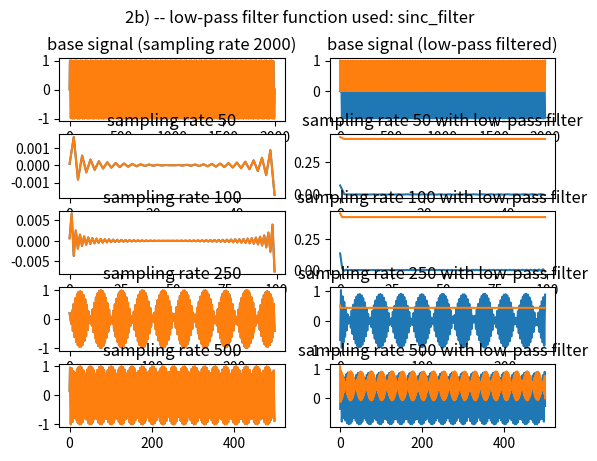

Recreate this plot in Python.
#!/usr/bin/env python3

import numpy as np
from scipy import signal
from matplotlib import pyplot as plt


def sine_signal(sampling_rate):
    return np.sin(np.linspace(0, 2 * np.pi * 120, sampling_rate))


def butter_filter(arr):
    # see Examples section here:
    # https://docs.scipy.org/doc/scipy/reference/generated/scipy.signal.lfilter.html
    b, a = signal.butter(3, 0.15)
    zi = signal.lfilter_zi(b, a)
    lowpass_signal, _ = \
        signal.lfilter(b, a, arr, zi=zi*arr[0])

    return lowpass_signal


def sinc_filter(arr):
    return np.sinc(arr)


def undersampling(filter_function):
    plt.suptitle("2b) -- low-pass filter function used: " +
                 filter_function.__name__)
    base_signal = sine_signal(2000)
    plt.subplot(5, 2, 1)
    plt.plot(base_signal)
    plt.title("base signal (sampling rate 2000)")

    sampling_rates = [50, 100, 250, 500]

    lowpass_signal = filter_function(base_signal)
    plt.subplot(5, 2, 2)
    plt.plot(lowpass_signal)
    plt.title("base signal (low-pass filtered)")

    idx = 3
    for srate in sampling_rates:
        plt.subplot(5, 2, idx)
        plt.plot(signal.resample(base_signal, srate))
        plt.title(f"sampling rate {srate}")
        idx += 1

        plt.subplot(5, 2, idx)
        plt.plot(signal.resample(lowpass_signal, srate))
        plt.title(f"sampling rate {srate} with low-pass filter")
        idx += 1

    plt.show()


if __name__ == "__main__":
    undersampling(butter_filter)
    undersampling(sinc_filter)
